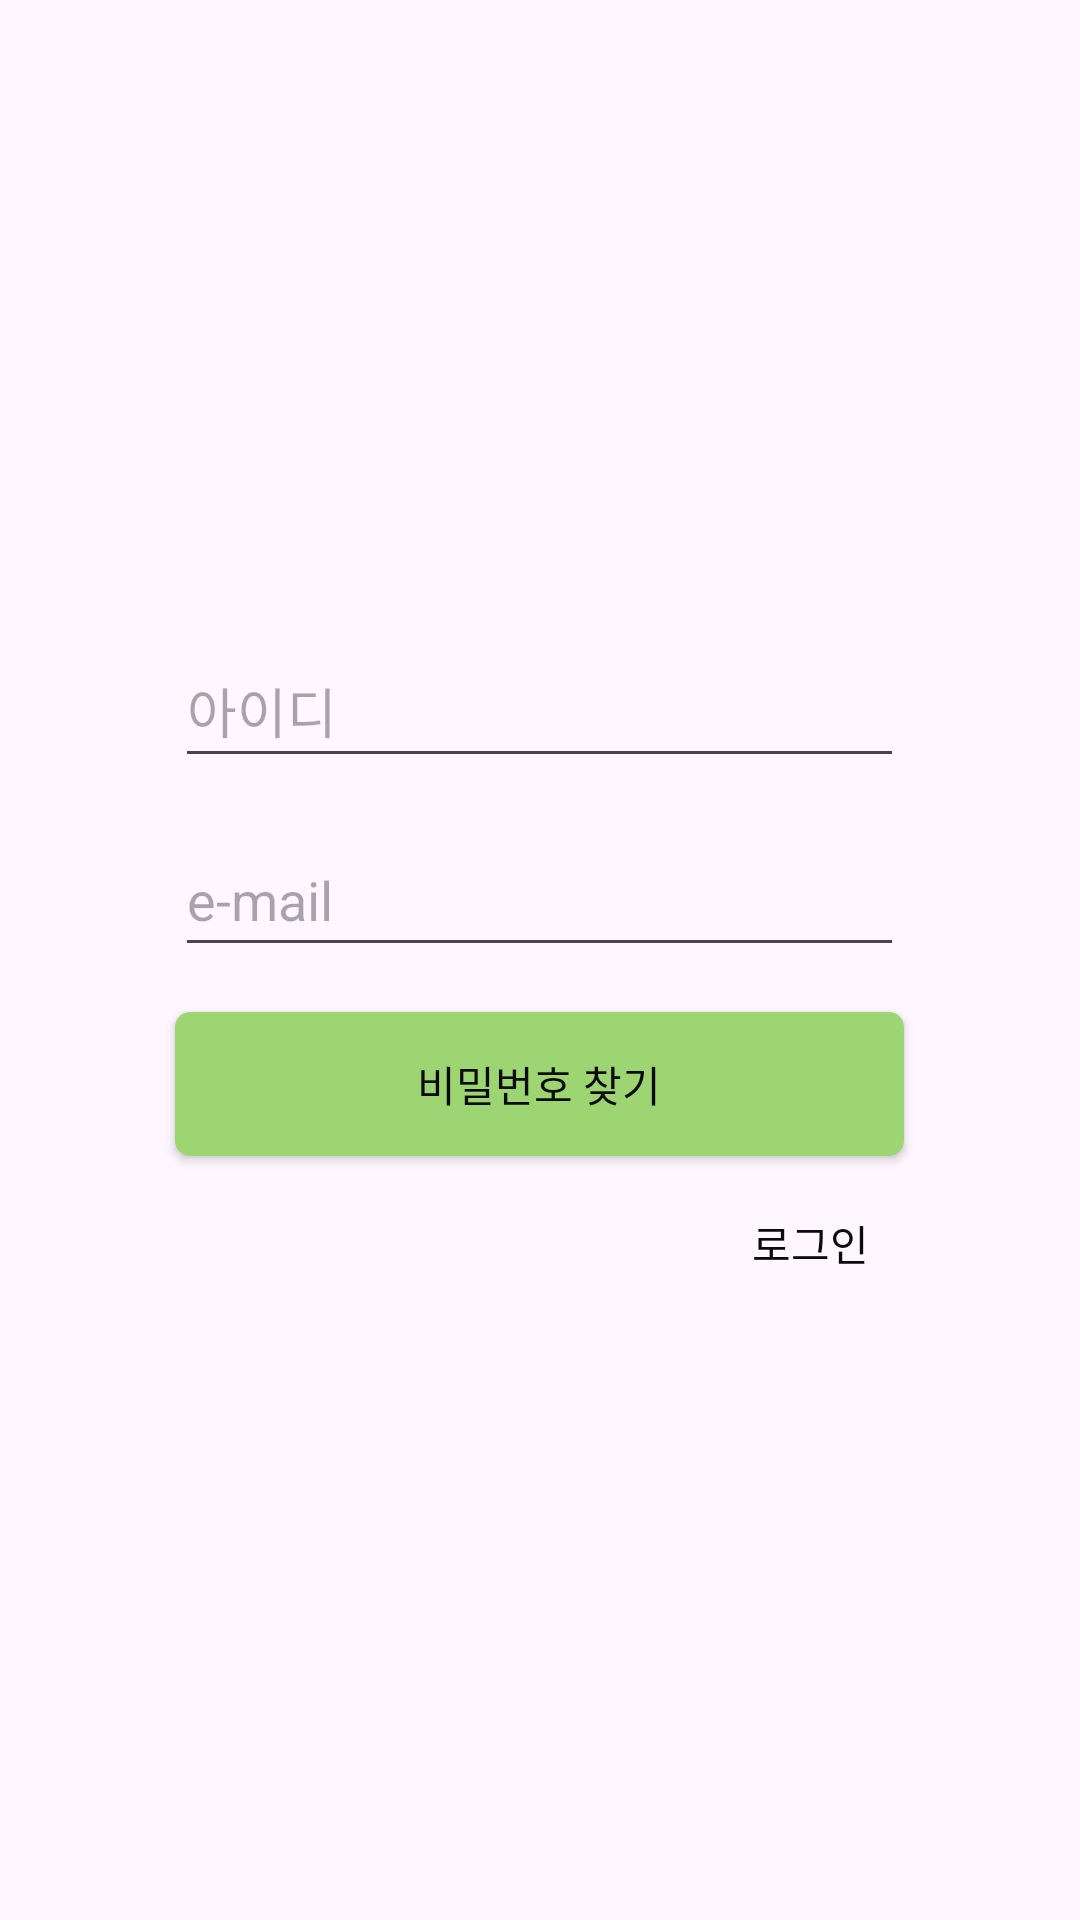

Here is an Android app screen rendered from its layout file. Give the layout XML and the strings, colors and styles it references.
<!-- AndroidManifest.xml: application theme Theme.CodeBlack -->
<!-- res/layout/activity_find_pw.xml -->
<?xml version="1.0" encoding="utf-8"?>
<LinearLayout xmlns:android="http://schemas.android.com/apk/res/android"
    xmlns:app="http://schemas.android.com/apk/res-auto"
    xmlns:tools="http://schemas.android.com/tools"
    android:layout_width="match_parent"
    android:layout_height="wrap_content"
    android:gravity="center"
    android:orientation="vertical"
    android:layout_marginTop="180dp"
    tools:ignore="ExtraText">


    <EditText
        android:id="@+id/input_id"
        android:layout_width="243dp"
        android:layout_height="48dp"
        android:layout_marginTop="10dp"
        android:hint="아이디"
        />
    <EditText
        android:id="@+id/input_email"
        android:layout_width="243dp"
        android:layout_height="48dp"
        android:layout_marginTop="15dp"
        android:hint="e-mail"
        />

    <Button
        android:id="@+id/findPw"
        android:layout_width="243dp"
        android:layout_height="48dp"
        android:layout_marginTop="15dp"
        android:text="비밀번호 찾기"
        android:textColor="#0B0B0B"
        android:background="@drawable/button_style" />
    <LinearLayout
        android:layout_width="wrap_content"
        android:layout_height="wrap_content">

        <Button
            android:id="@+id/move_login"
            android:layout_width="88dp"
            android:layout_height="48dp"
            android:layout_marginTop="5dp"
            android:background="#00ff0000"
            android:text="로그인"
            android:padding="0dp"
            android:textColor="#0B0B0B"
            android:layout_marginLeft="180dp"

            />

    </LinearLayout>
</LinearLayout>
<!-- resources referenced by this layout -->
<resources>
  <!-- drawable button_style (drawable) -->
  <?xml version="1.0" encoding="utf-8"?>
      <shape xmlns:android="http://schemas.android.com/apk/res/android"
          android:padding="10dp"
          android:shape="rectangle" >
          <solid android:color="#9ED573" />
          <corners
              android:bottomLeftRadius="5dp"
              android:bottomRightRadius="5dp"
              android:topLeftRadius="5dp"
              android:topRightRadius="5dp" />
      </shape>
  <style name="Theme.CodeBlack" parent="Base.Theme.CodeBlack" />
  <style name="Base.Theme.CodeBlack" parent="Theme.Material3.DayNight.NoActionBar">
          
          
      </style>
</resources>
